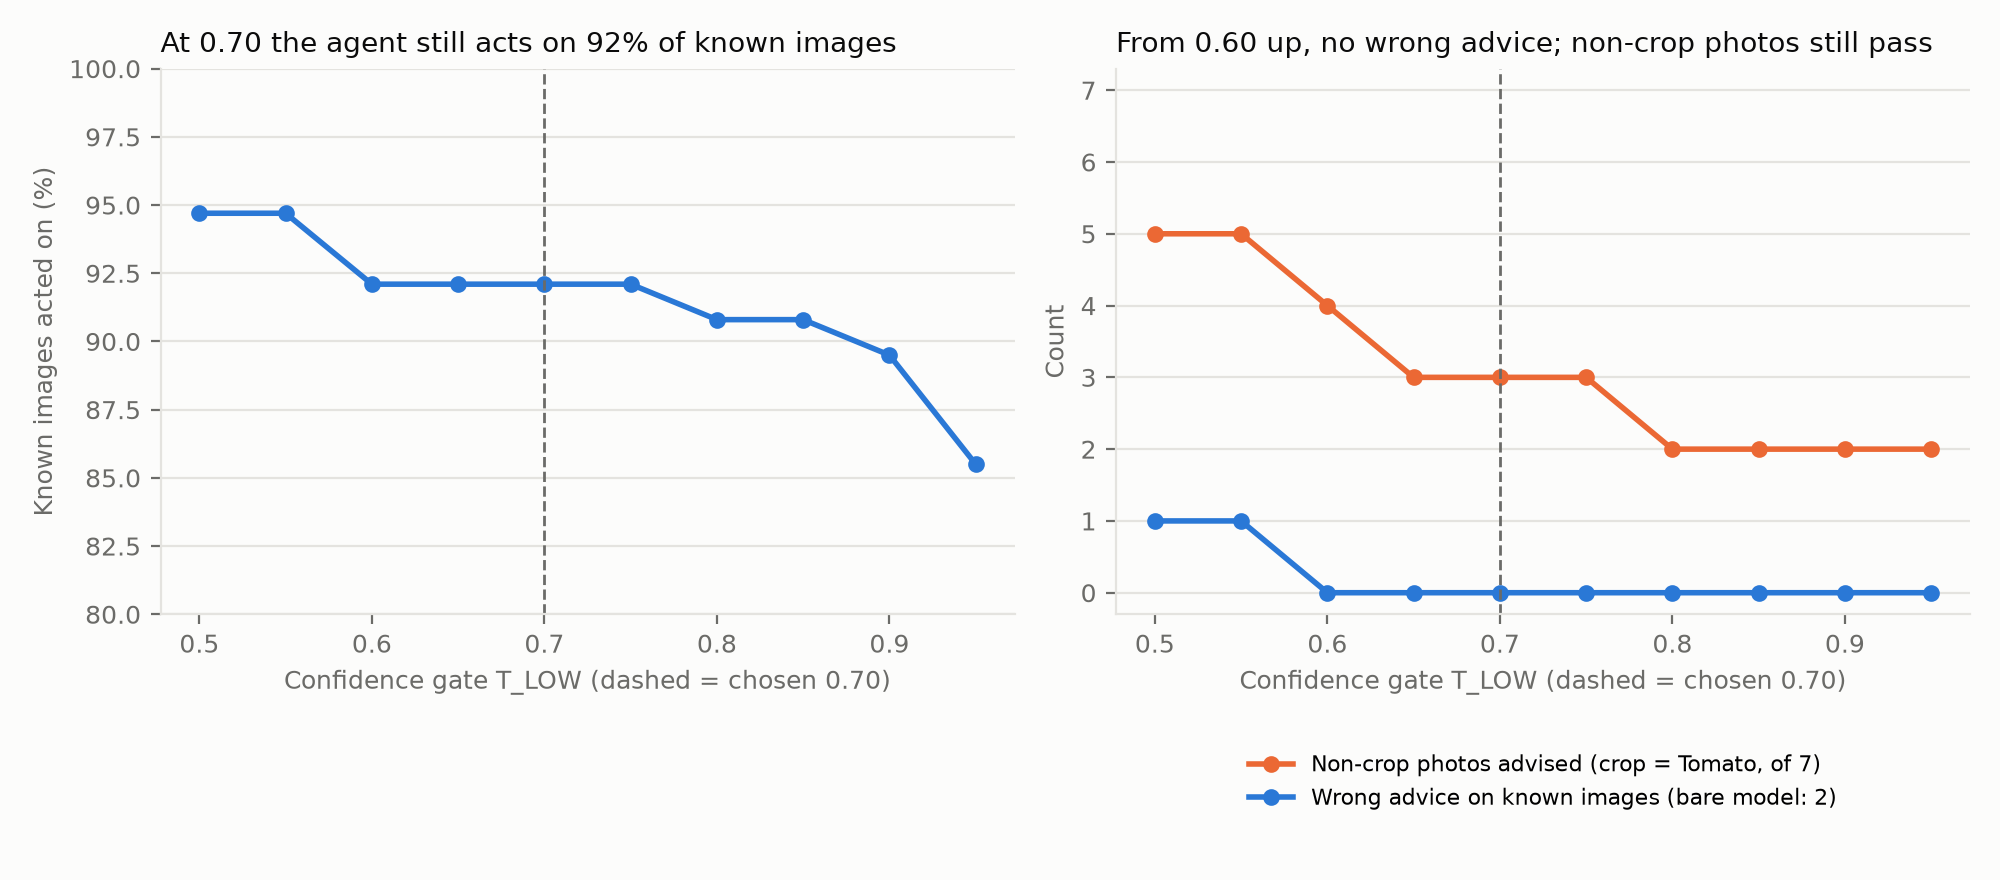

Source data for this figure (header and first rows):
t_low, acted, correct, wrong_advice, deferred, ood_advised_no_crop, ood_advised_tomato, coverage_pct
0.5, 72, 71, 1, 4, 5, 5, 94.7
0.55, 72, 71, 1, 4, 3, 5, 94.7
0.6, 70, 70, 0, 6, 3, 4, 92.1
0.65, 70, 70, 0, 6, 2, 3, 92.1
0.7, 70, 70, 0, 6, 2, 3, 92.1
0.75, 70, 70, 0, 6, 2, 3, 92.1
0.8, 69, 69, 0, 7, 2, 2, 90.8
0.85, 69, 69, 0, 7, 2, 2, 90.8
0.9, 68, 68, 0, 8, 2, 2, 89.5
0.95, 65, 65, 0, 11, 2, 2, 85.5
